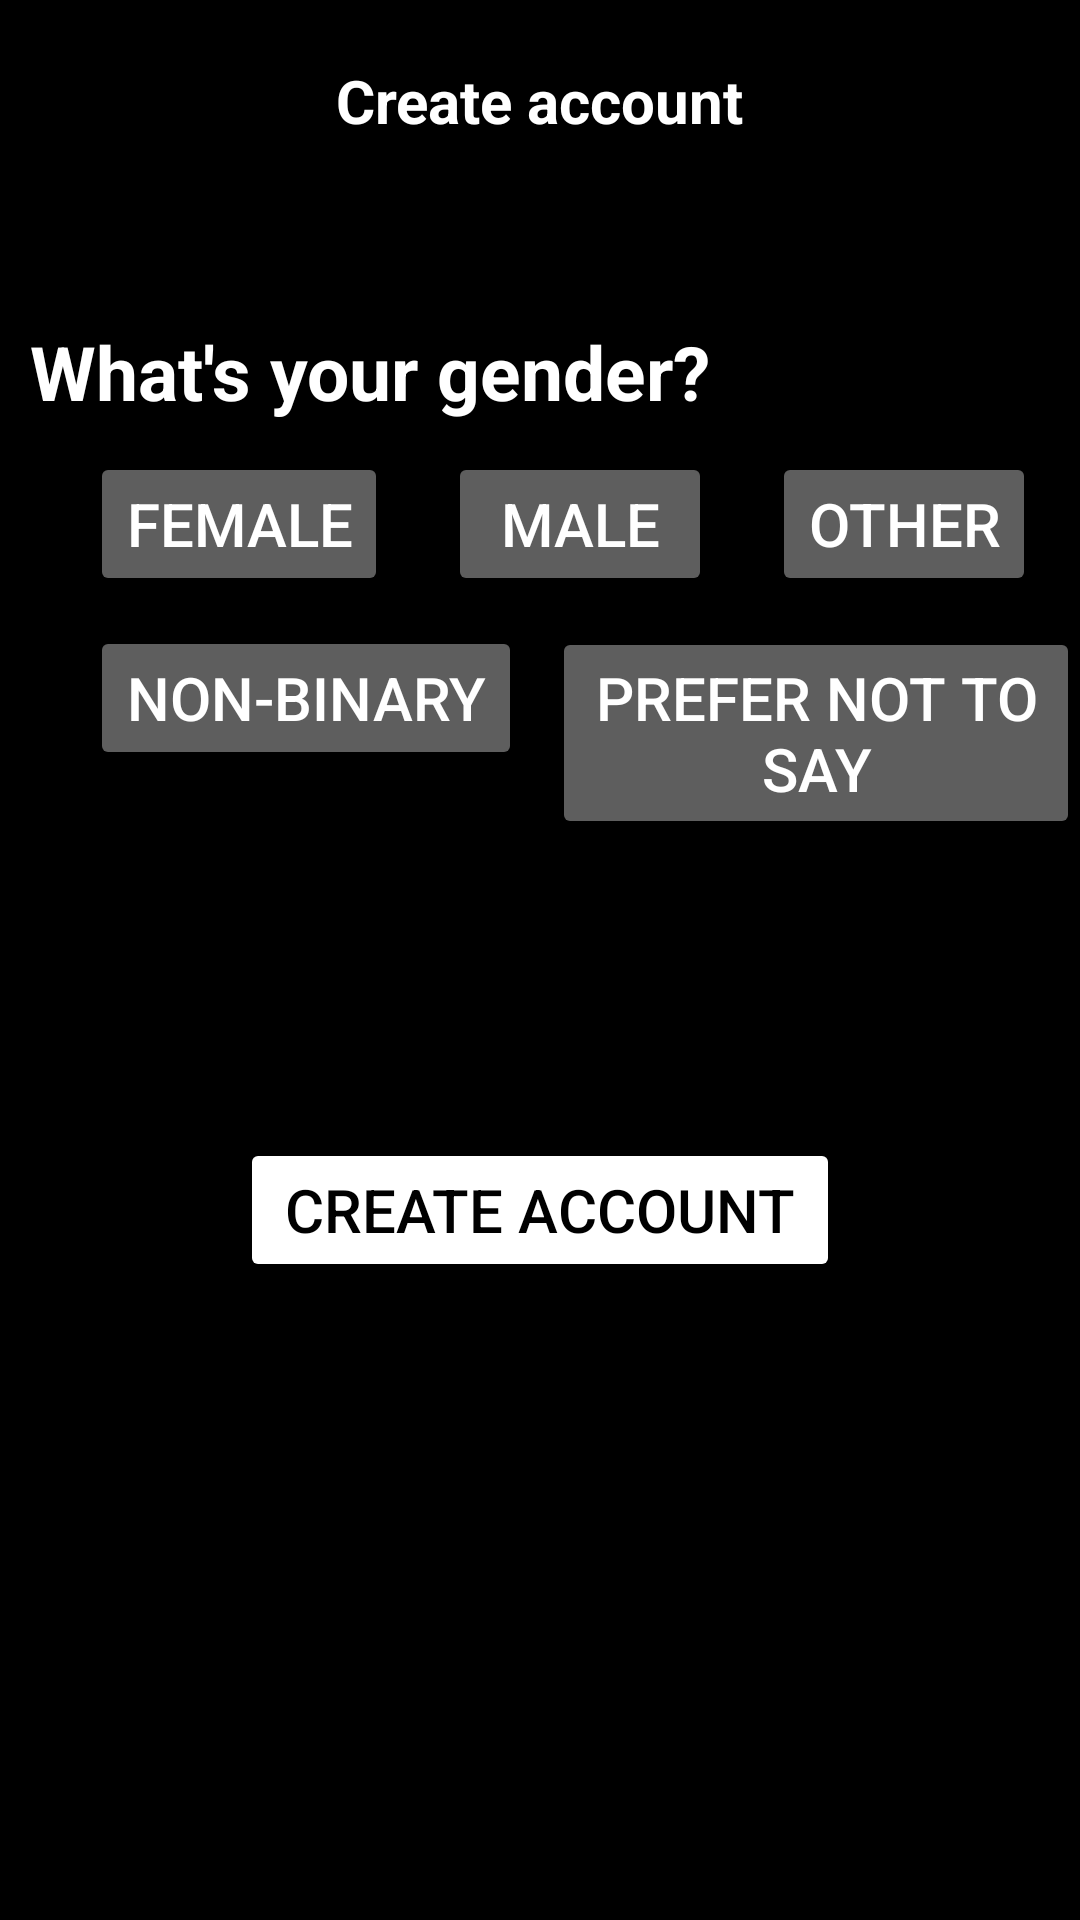

This screen was rendered from an Android layout file. Write that file and the resources it references.
<!-- AndroidManifest.xml: application theme Theme.Mini_project -->
<!-- res/layout/activity_gender.xml -->
<?xml version="1.0" encoding="utf-8"?>
<LinearLayout xmlns:android="http://schemas.android.com/apk/res/android"
    xmlns:app="http://schemas.android.com/apk/res-auto"
    xmlns:tools="http://schemas.android.com/tools"
    android:id="@+id/main"
    android:layout_width="match_parent"
    android:layout_height="match_parent"
    android:orientation="vertical"
    android:background="@color/black"
    tools:context=".gender">

    <TextView
        android:layout_width="wrap_content"
        android:layout_height="wrap_content"
        android:text="Create account"
        android:textSize="20sp"
        android:textStyle="bold"
        android:textColor="@color/white"
        android:layout_gravity="center"
        android:layout_marginTop="20dp"/>
    <TextView
        android:layout_width="wrap_content"
        android:layout_height="wrap_content"
        android:text="What's your gender?"
        android:textColor="@color/white"
        android:textStyle="bold"
        android:textSize="25sp"
        android:layout_marginTop="60dp"
        android:layout_marginLeft="10dp"/>

    <LinearLayout
        android:layout_width="wrap_content"
        android:layout_height="wrap_content"
        android:orientation="horizontal"
        android:layout_marginTop="10dp">

        <Button
            android:id="@+id/btnFemale"
            android:layout_width="wrap_content"
            android:layout_height="wrap_content"
            android:text="Female"
            android:textColor="@color/white"
            android:layout_marginLeft="30dp"
            android:backgroundTint="#5e5e5e"
            android:textSize="20sp"/>
        <Button
            android:id="@+id/btnMale"
            android:layout_width="wrap_content"
            android:layout_height="wrap_content"
            android:text="Male"
            android:textColor="@color/white"
            android:layout_marginLeft="20dp"
            android:backgroundTint="#5e5e5e"
            android:textSize="20sp"/>


        <Button
            android:id="@+id/btnOther"
            android:layout_width="wrap_content"
            android:layout_height="wrap_content"
            android:text="Other"
            android:textColor="@color/white"
            android:layout_marginLeft="20dp"
            android:backgroundTint="#5e5e5e"
            android:textSize="20sp"/>
    </LinearLayout>

    <LinearLayout
        android:layout_width="wrap_content"
        android:layout_height="wrap_content"
        android:orientation="horizontal"
        android:layout_marginTop="10dp">

        <Button
            android:id="@+id/btnNonBinary"
            android:layout_width="wrap_content"
            android:layout_height="wrap_content"
            android:text="Non-binary"
            android:textColor="@color/white"
            android:layout_marginLeft="30dp"
            android:backgroundTint="#5e5e5e"
            android:textSize="20sp"/>

        <Button
            android:id="@+id/btnPreferNotToSay"
            android:layout_width="wrap_content"
            android:layout_height="wrap_content"
            android:text="Prefer not to say"
            android:textColor="@color/white"
            android:layout_marginLeft="10dp"
            android:backgroundTint="#5e5e5e"
            android:textSize="20sp"/>
    </LinearLayout>

    <Button
        android:layout_width="200dp"
        android:layout_height="wrap_content"
        android:id="@+id/createBtn"
        android:layout_gravity="center"
        android:backgroundTint="@color/white"
        android:textColor="@color/black"
        android:textSize="20sp"
        android:text="Create account"
        android:layout_marginTop="100dp"/>
</LinearLayout>
<!-- resources referenced by this layout -->
<resources>
  <color name="black">#FF000000</color>
  <color name="white">#FFFFFFFF</color>
  <style name="Theme.Mini_project" parent="Base.Theme.Mini_project" />
  <style name="Base.Theme.Mini_project" parent="Theme.Material3.DayNight.NoActionBar">
          
          
      </style>
</resources>
